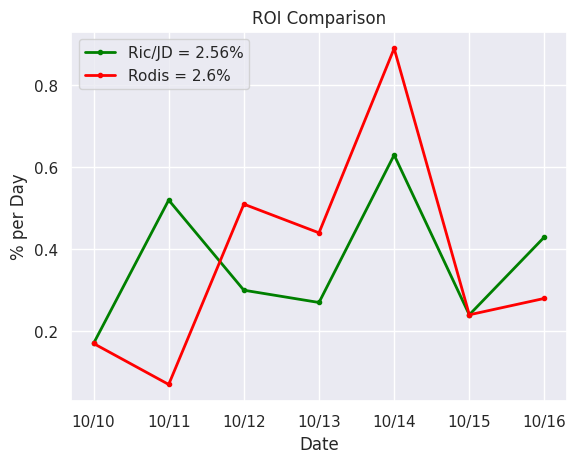

This chart was generated by the following Python code:
import matplotlib.pyplot as plt
import seaborn as sns
import numpy as np
import pandas as pd
sns.set()

initial_equity = 3000 #ADD Equity
date = ["10/10", "10/11", "10/12", "10/13", "10/14", "10/15", "10/16"]  #ADD Date
earnings = [5.06, 15.48, 8.92, 7.97, 18.89, 7.27, 12.82] #ADD Earnings

df = pd.DataFrame(earnings, columns = ["USDT/Day"], index = date)
df = df.sort_index(ascending=False)

df["%"] = round(df["USDT/Day"]*100/initial_equity,2)
total_roi = round(sum(df["%"]),2)

df


"The Total ROI in the Last {} Days is {}%, You Will Expect to Earn {}% per Month".format(len(df.index), total_roi, round(30/(len(df.index))*total_roi,2))

initial_equity2 = 700 #ADD Equity
date2 = ["10/10", "10/11", "10/12", "10/13", "10/14", "10/15", "10/16"]  #ADD Date
earnings2 = [1.2 ,0.52, 3.59, 3.1, 6.2, 1.7, 1.99] #ADD Earnings

df2 = pd.DataFrame(earnings2, columns = ["USDT/Day"], index = date2)
df2 = df2.sort_index(ascending=False)

df2["%"] = round(df2["USDT/Day"]*100/initial_equity2,2)
total_roi2 = round(sum(df2["%"]),2)

df2

"The Total ROI in the Last {} Days is {}%, You Will Expect to Earn {}% per Month".format(len(df2.index), total_roi2, round(30/(len(df2.index))*total_roi2,2))

df = df.sort_index(ascending=True)
df2 = df2.sort_index(ascending=True)

plt.plot(df.index, df["%"], color="green", marker = ".", lw=2, label = "Ric/JD = " + str(total_roi) + "%")
plt.plot(df.index, df2["%"], color="red", marker = ".", lw=2, label = "Rodis = " + str(total_roi2) + "%")
plt.title ("ROI Comparison")
plt.xlabel ("Date")
plt.ylabel ("% per Day")
plt.legend()